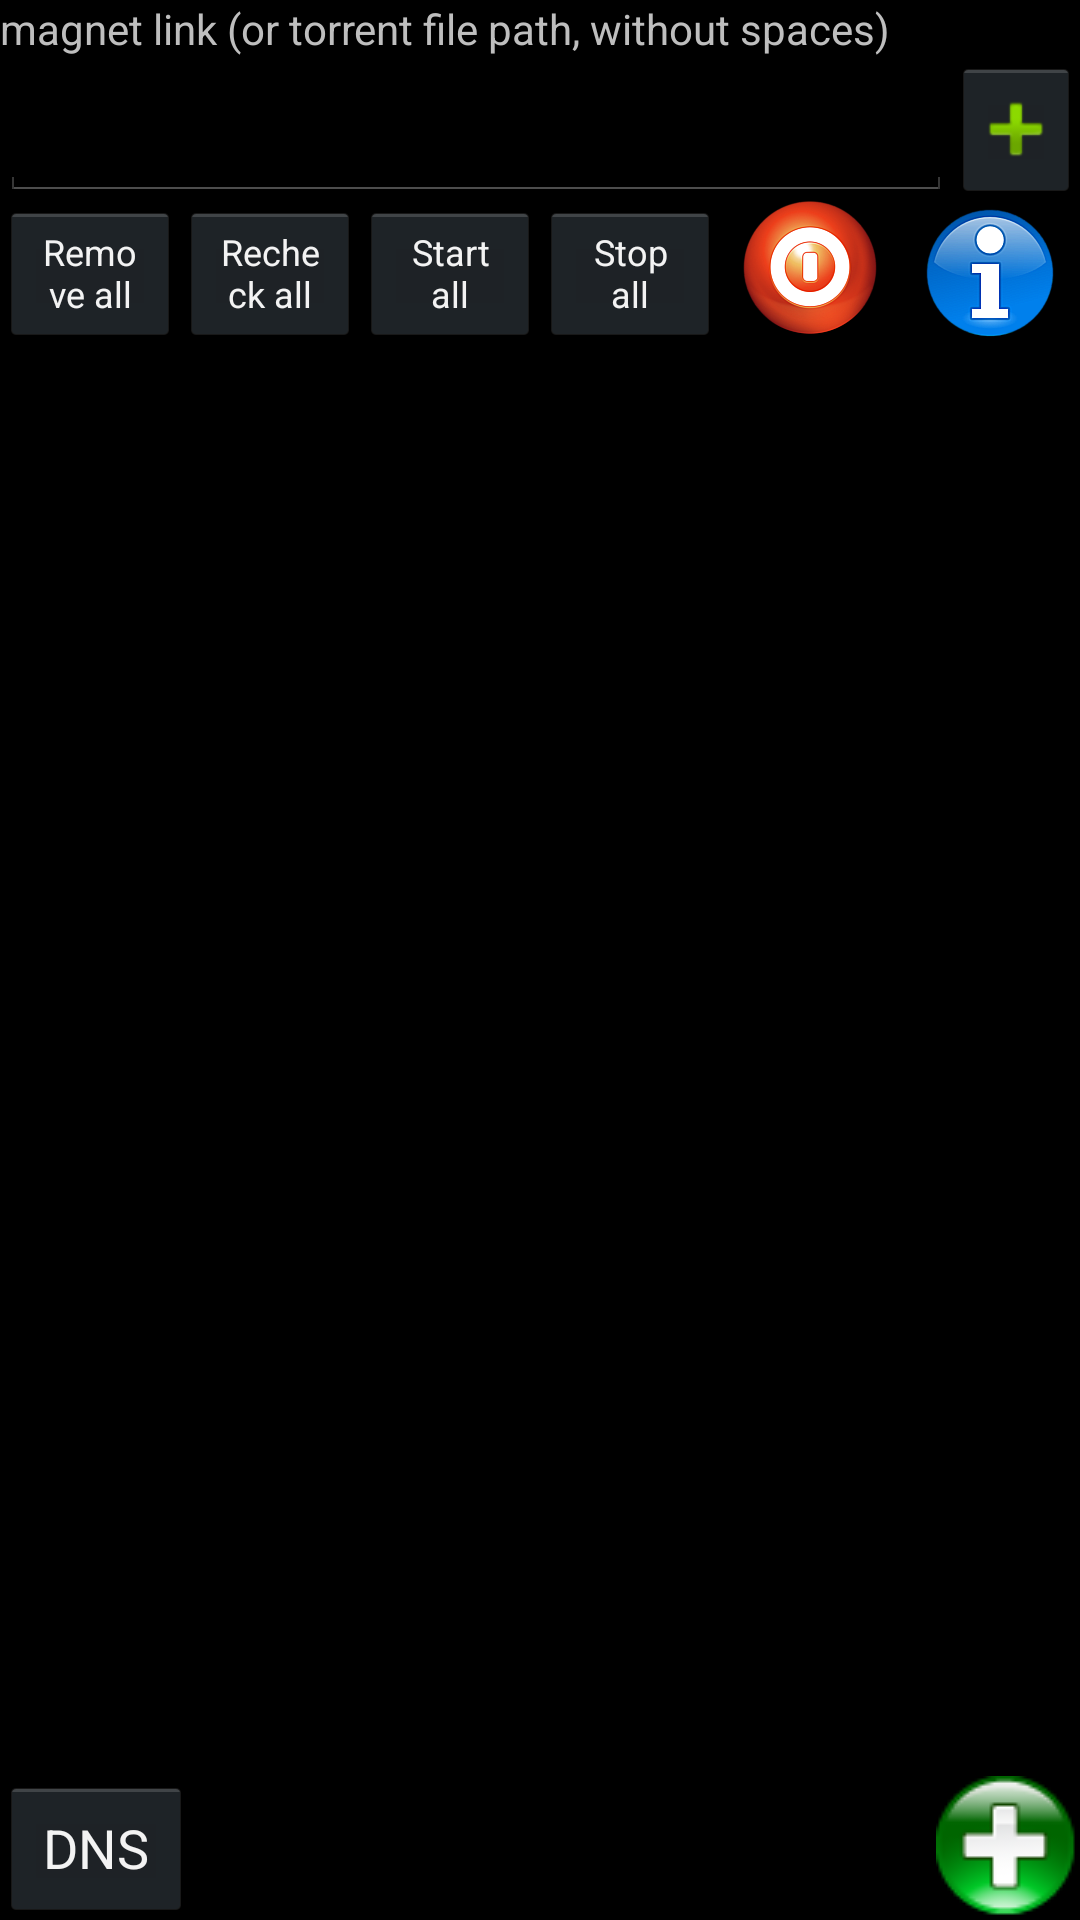

Android layout source for this screen:
<!-- AndroidManifest.xml: application theme AppTheme -->
<!-- res/layout/activity_main.xml -->
<?xml version="1.0" encoding="utf-8"?>
<RelativeLayout
    xmlns:android="http://schemas.android.com/apk/res/android"
    xmlns:tools="http://schemas.android.com/tools"
    android:orientation="vertical"
    android:layout_width="match_parent"
    android:layout_height="match_parent"
    tools:context=".MainActivity">


    <LinearLayout
        android:animateLayoutChanges="true"
        android:orientation="vertical"
        android:layout_width="match_parent"
        android:layout_height="match_parent">

        <LinearLayout
            android:id="@+id/addTorrentLayout"
            android:orientation="vertical"
            android:layout_width="match_parent"
            android:layout_height="wrap_content">

            <TextView
                android:text="magnet link (or torrent file path, without spaces)"
                android:layout_width="match_parent"
                android:layout_height="wrap_content" />

            <LinearLayout
                android:orientation="horizontal"
                android:layout_width="match_parent"
                android:layout_height="wrap_content">

                <EditText
                    android:id="@+id/magnetLinkEditText"
                    android:layout_weight="7.5"
                    android:layout_width="0dp"
                    android:layout_height="match_parent"
                    android:ems="10"
                    android:inputType="text"
                    tools:layout_editor_absoluteX="16dp"
                    tools:layout_editor_absoluteY="16dp" />

                <ImageButton
                    android:src="@android:drawable/ic_input_add"
                    android:id="@+id/startDownloadButton"
                    android:layout_weight="1"
                    android:layout_width="0dp"
                    android:layout_height="match_parent" />

            </LinearLayout>

            <LinearLayout
                android:orientation="horizontal"
                android:layout_width="match_parent"
                android:layout_height="wrap_content">
                <Button
                    android:id="@+id/removeAllTorrentsButton"
                    android:onClick="allTorrentsActions"
                    android:text="Remove all"
                    android:textSize="12sp"
                    android:layout_weight="1"
                    android:layout_width="0dp"
                    android:layout_height="match_parent" />
                <Button
                    android:id="@+id/recheckAllTorrentsButton"
                    android:onClick="allTorrentsActions"
                    android:enabled="true"
                    android:text="Recheck all"
                    android:textSize="12sp"
                    android:layout_weight="1"
                    android:layout_width="0dp"
                    android:layout_height="match_parent" />
                <Button
                    android:id="@+id/startAllTorrentsButton"
                    android:onClick="allTorrentsActions"
                    android:enabled="true"
                    android:text="Start all"
                    android:textSize="12sp"
                    android:layout_weight="1"
                    android:layout_width="0dp"
                    android:layout_height="match_parent" />
                <Button
                    android:id="@+id/stopAllTorrentsButton"
                    android:onClick="allTorrentsActions"
                    android:enabled="true"
                    android:text="Stop all"
                    android:textSize="12sp"
                    android:layout_weight="1"
                    android:layout_width="0dp"
                    android:layout_height="match_parent" />
                <ImageButton
                    android:id="@+id/shutdownButton"
                    android:onClick="shutdownTorrentService"
                    android:src="@drawable/shutdown_icon"
                    android:background="?android:selectableItemBackground"
                    android:textSize="14sp"
                    android:layout_weight="1"
                    android:layout_width="0dp"
                    android:layout_height="match_parent" />

                <ImageButton
                    android:id="@+id/aboutButton"
                    android:onClick="about"
                    android:src="@drawable/about_icon"
                    android:background="?android:selectableItemBackground"
                    android:textSize="14sp"
                    android:layout_weight="1"
                    android:layout_width="0dp"
                    android:layout_height="match_parent" />
            </LinearLayout>

        </LinearLayout>

        <ListView
            android:id="@+id/torrentListView"
            android:layout_width="match_parent"
            android:layout_height="match_parent" />

    </LinearLayout>

    <ImageButton
        android:onClick="toggleAddTorrentLayout"
        android:id="@+id/toggleAddTorrentLayout"
        android:background="@android:color/transparent"
        android:layout_alignParentBottom="true"
        android:layout_alignParentEnd="true"
        android:src="@drawable/ic_plus_sign"
        android:layout_width="wrap_content"
        android:layout_height="wrap_content" />

    <Button
        android:text="DNS"
        android:onClick="startDnsTestActivity"
        android:layout_alignParentBottom="true"
        android:layout_alignParentStart="true"
        android:layout_width="wrap_content"
        android:layout_height="wrap_content" />

</RelativeLayout>
<!-- resources referenced by this layout -->
<resources>
  <!-- drawable about_icon: png bitmap (drawable-hdpi, 7812 bytes) -->
  <!-- drawable ic_plus_sign: png bitmap (drawable, 3060 bytes) -->
  <!-- drawable shutdown_icon: png bitmap (drawable-hdpi, 9682 bytes) -->
  <style name="AppTheme" parent="android:Theme.Holo">
          
          <item name="colorPrimary">@color/colorPrimary</item>
          <item name="colorPrimaryDark">@color/colorPrimaryDark</item>
          <item name="colorAccent">@color/colorAccent</item>
      </style>
  <color name="colorPrimary">#008577</color>
  <color name="colorPrimaryDark">#00574B</color>
  <color name="colorAccent">#D81B60</color>
</resources>
